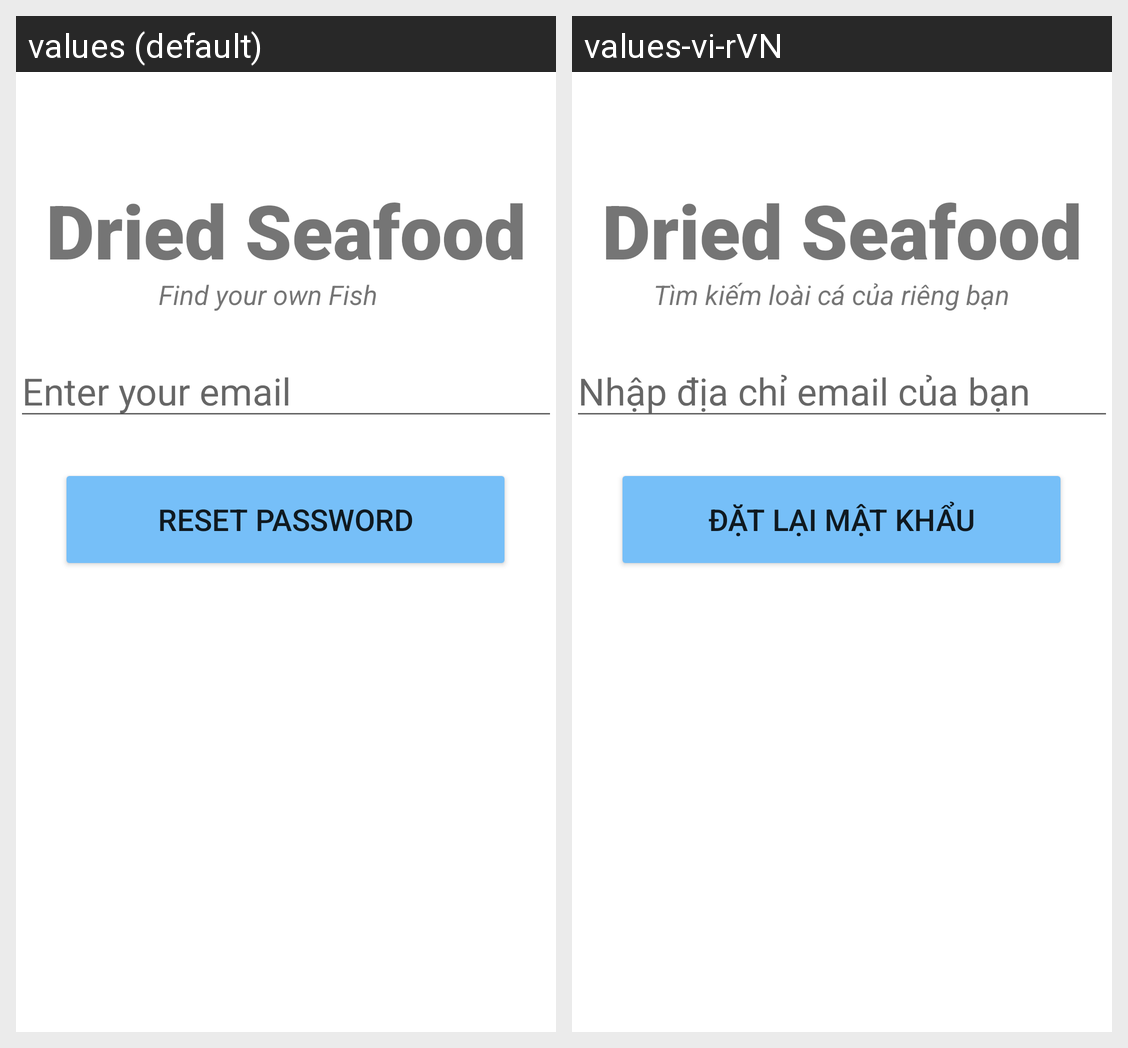

The same Android screen rendered under two of its app's locales, left to right. List the strings drawn on it with the default value and each locale's translation.
Android screen res/layout/activity_forgot_password.xml rendered under 2 locales, left to right: values (default), values-vi-rVN. Device: Nexus 5 (rendered at 1080×1920; each locale shown at half size, 540×960, under a caption strip naming it); theme Theme.MyApplication.
Strings drawn on this screen, with the default value and each locale's value (text and hints the layout hard-codes, and strings that could not be matched under every locale, appear in the picture but are not listed):

app_name
  values: Dried Seafood
  values-vi-rVN: Dried Seafood  [not translated; the default value is used]

find_your_own_fish
  values: Find your own Fish
  values-vi-rVN: Tìm kiếm loài cá của riêng bạn

enter_your_email
  values: Enter your email
  values-vi-rVN: Nhập địa chỉ email của bạn

reset_password
  values: RESET PASSWORD
  values-vi-rVN: ĐẶT LẠI MẬT KHẨU
